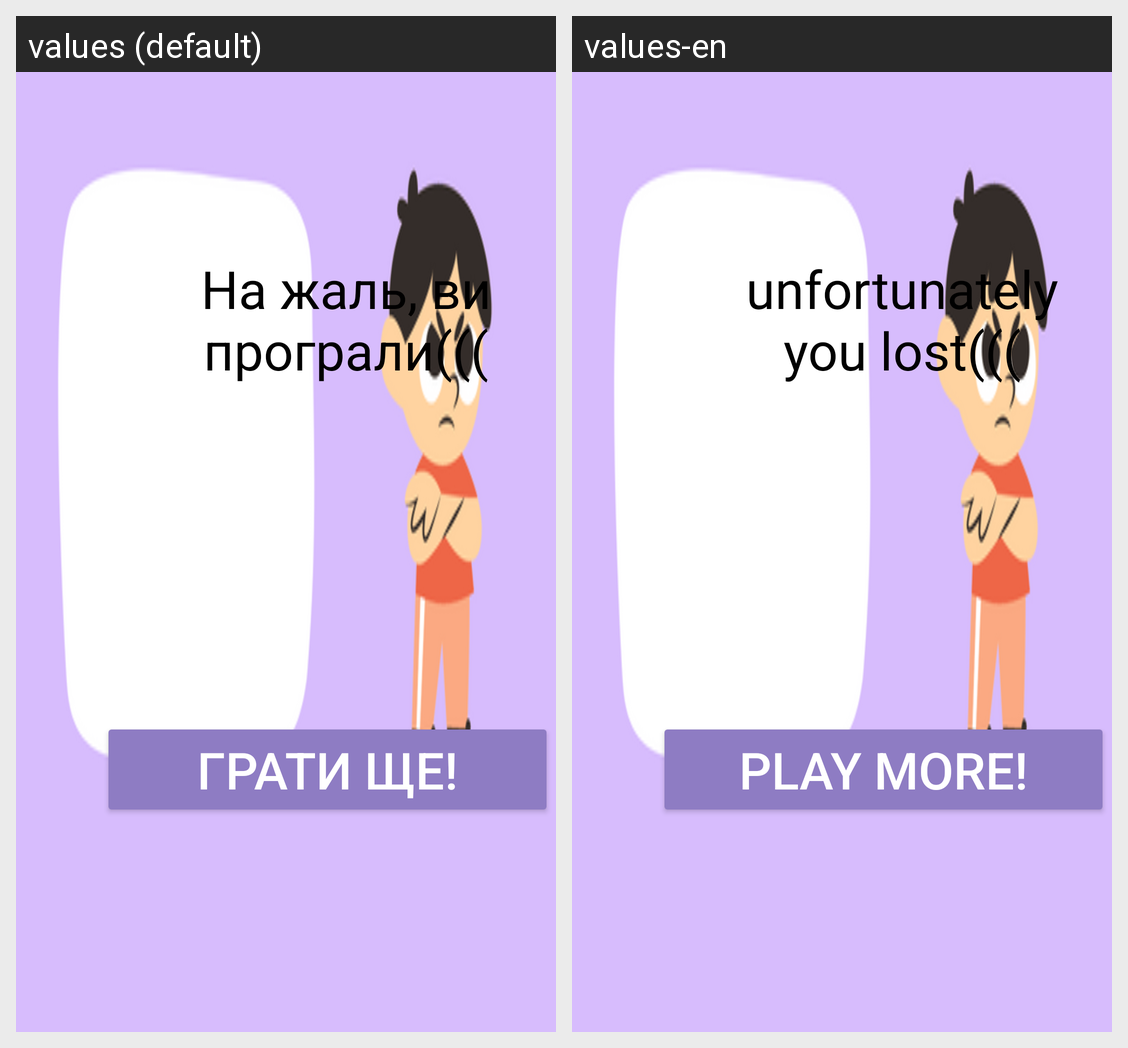

Translations of the strings shown on this Android screen, per locale in the grid:
Android screen res/layout/lose_screen.xml rendered under 2 locales, left to right: values (default), values-en. Device: Nexus 5 (rendered at 1080×1920; each locale shown at half size, 540×960, under a caption strip naming it); theme Theme.AppCompat.NoActionBar.
Strings drawn on this screen, with the default value and each locale's value (text and hints the layout hard-codes, and strings that could not be matched under every locale, appear in the picture but are not listed):

your_lose
  values: На жаль, ви програли(((
  values-en: unfortunately
      you lost(((

play_more
  values: Грати ще!
  values-en: Play more!
